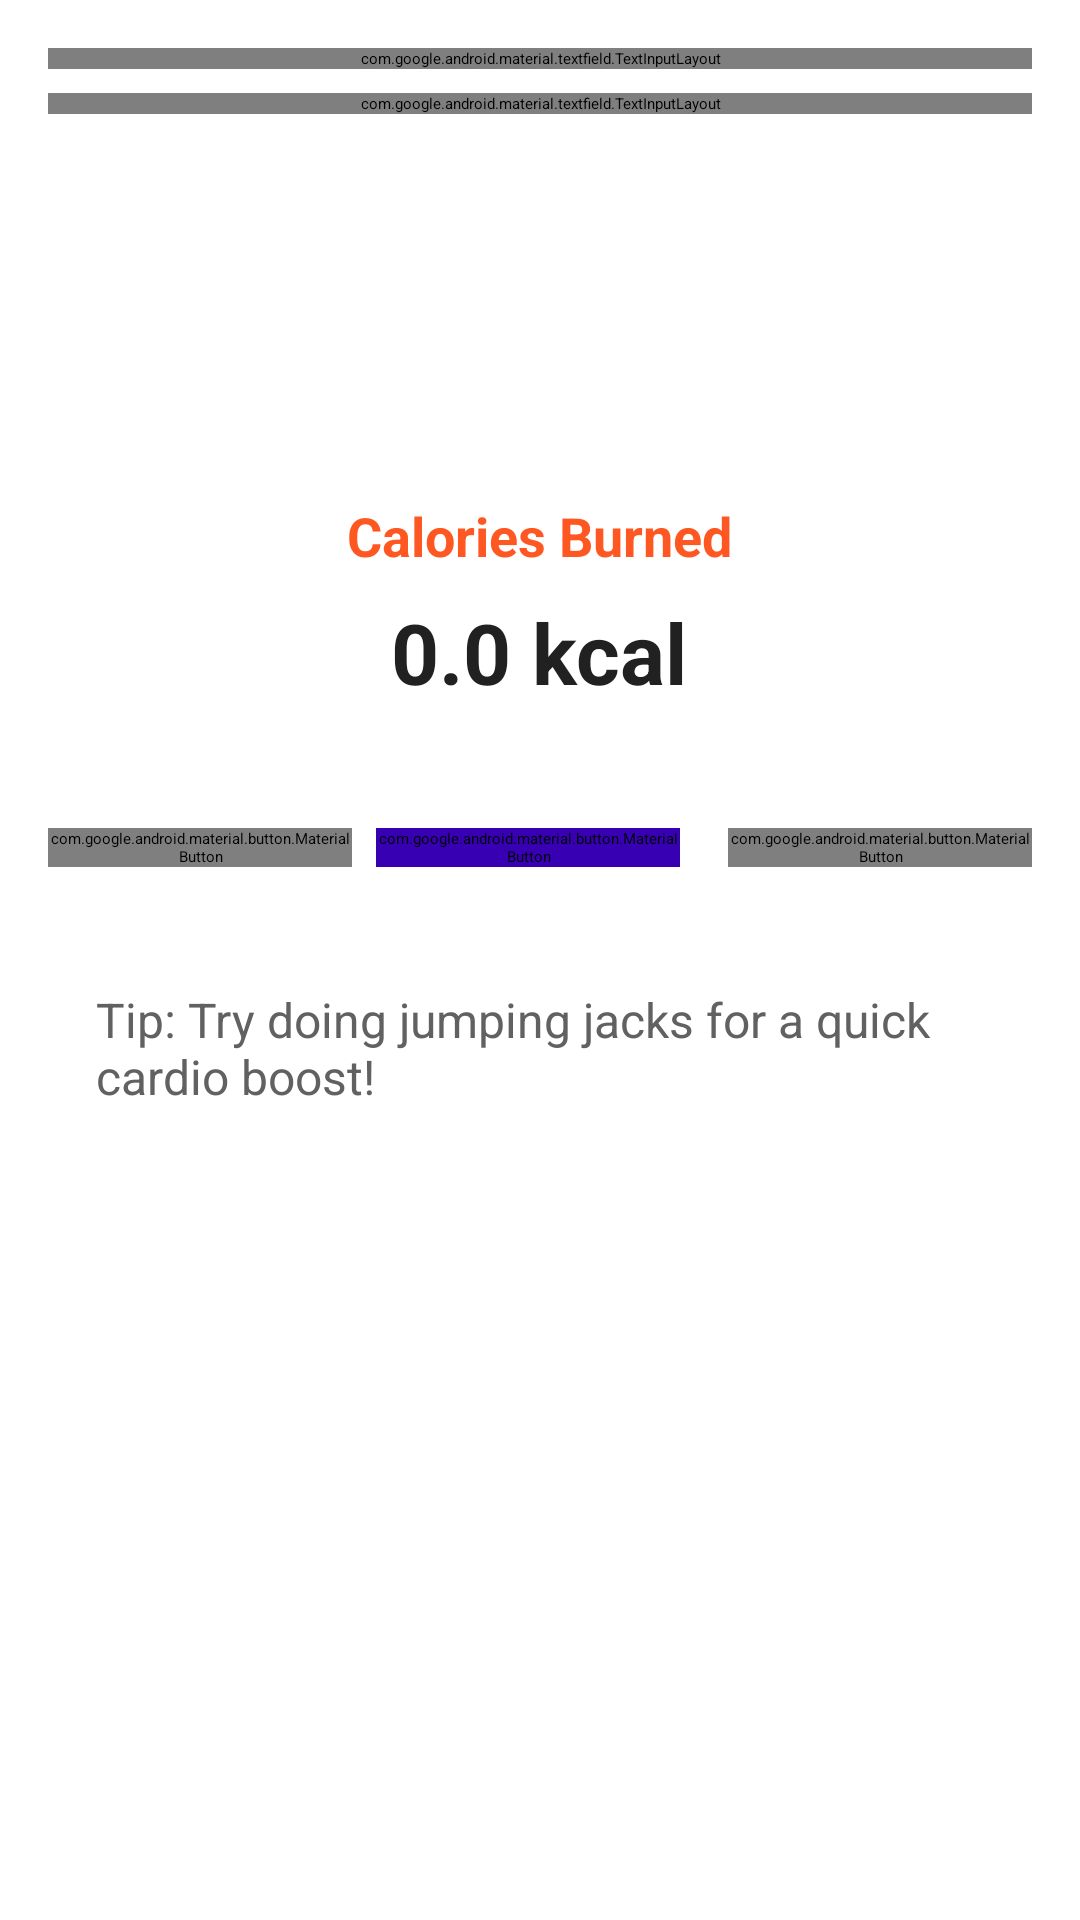

Write the Android layout XML for this screen, with the resource values it uses.
<!-- AndroidManifest.xml: application theme Theme.Diet_Gamification -->
<!-- res/layout/workout.xml -->
<?xml version="1.0" encoding="utf-8"?>
<ScrollView xmlns:android="http://schemas.android.com/apk/res/android"
    xmlns:app="http://schemas.android.com/apk/res-auto"
    android:layout_width="match_parent"
    android:layout_height="match_parent"
    android:fillViewport="true">

    <androidx.constraintlayout.widget.ConstraintLayout
        android:layout_width="match_parent"
        android:layout_height="wrap_content"
        android:padding="16dp">

        
        <com.google.android.material.textfield.TextInputLayout
            android:id="@+id/textInputWorkout"
            android:layout_width="0dp"
            android:layout_height="wrap_content"
            android:hint="Workout Type"
            android:textColorHint="@color/white"
            app:endIconMode="dropdown_menu"
            app:layout_constraintTop_toTopOf="parent"
            app:layout_constraintStart_toStartOf="parent"
            app:layout_constraintEnd_toEndOf="parent"
            style="@style/Widget.Material3.TextInputLayout.OutlinedBox">

            <AutoCompleteTextView
                android:id="@+id/etWorkoutName"
                android:layout_width="match_parent"
                android:layout_height="wrap_content"
                android:inputType="text"
                android:background="@drawable/rounded_autocomplete"
                android:textColor="@color/white"
                android:textSize="16sp"
                android:paddingStart="16dp" />
        </com.google.android.material.textfield.TextInputLayout>

        
        <com.google.android.material.textfield.TextInputLayout
            android:id="@+id/textInputWeight"
            android:layout_width="0dp"
            android:layout_height="wrap_content"
            android:hint="Your Weight (kg)"
            android:textColorHint="@color/white"
            app:layout_constraintTop_toBottomOf="@id/textInputWorkout"
            app:layout_constraintStart_toStartOf="parent"
            app:layout_constraintEnd_toEndOf="parent"
            android:layout_marginTop="8dp"
            app:endIconMode="none"
            style="@style/Widget.Material3.TextInputLayout.OutlinedBox">

            <EditText
                android:id="@+id/etWeightKg"
                android:layout_width="match_parent"
                android:layout_height="wrap_content"
                android:inputType="numberDecimal"
                android:background="@drawable/rounded_autocomplete"
                android:textColor="@color/white" />
        </com.google.android.material.textfield.TextInputLayout>

        
        <LinearLayout
            android:id="@+id/timerLayout"
            android:layout_width="0dp"
            android:layout_height="wrap_content"
            android:orientation="horizontal"
            android:gravity="center"
            android:layout_marginTop="16dp"
            app:layout_constraintTop_toBottomOf="@id/textInputWeight"
            app:layout_constraintStart_toStartOf="parent"
            app:layout_constraintEnd_toEndOf="parent">

            <TextView
                android:id="@+id/textHours"
                android:layout_width="wrap_content"
                android:layout_height="wrap_content"
                android:text="00"
                android:textSize="36sp"
                android:textStyle="bold"
                android:textColor="@android:color/white"
                android:background="@drawable/bg_timer_block"
                android:padding="12dp"
                android:layout_marginEnd="6dp" />

            <TextView
                android:layout_width="wrap_content"
                android:layout_height="wrap_content"
                android:text=":"
                android:textSize="36sp"
                android:textColor="@android:color/white"
                android:layout_marginEnd="6dp" />

            <TextView
                android:id="@+id/textMinutes"
                android:layout_width="wrap_content"
                android:layout_height="wrap_content"
                android:text="00"
                android:textSize="36sp"
                android:textStyle="bold"
                android:textColor="@android:color/white"
                android:background="@drawable/bg_timer_block"
                android:padding="12dp"
                android:layout_marginEnd="6dp" />

            <TextView
                android:layout_width="wrap_content"
                android:layout_height="wrap_content"
                android:text=":"
                android:textSize="36sp"
                android:textColor="@android:color/white"
                android:layout_marginEnd="6dp" />

            <TextView
                android:id="@+id/textSeconds"
                android:layout_width="wrap_content"
                android:layout_height="wrap_content"
                android:text="00"
                android:textSize="36sp"
                android:textStyle="bold"
                android:textColor="@android:color/white"
                android:background="@drawable/bg_timer_block"
                android:padding="12dp" />
        </LinearLayout>

        
        <androidx.cardview.widget.CardView
            android:id="@+id/card_calories"
            android:layout_width="0dp"
            android:layout_height="wrap_content"
            android:layout_marginTop="24dp"
            app:cardCornerRadius="16dp"
            app:cardElevation="8dp"
            app:cardBackgroundColor="@android:color/white"
            app:layout_constraintTop_toBottomOf="@id/timerLayout"
            app:layout_constraintStart_toStartOf="parent"
            app:layout_constraintEnd_toEndOf="parent">

            <LinearLayout
                android:layout_width="match_parent"
                android:layout_height="wrap_content"
                android:orientation="vertical"
                android:gravity="center"
                android:padding="16dp">

                <TextView
                    android:id="@+id/textCaloriesTitle"
                    android:layout_width="wrap_content"
                    android:layout_height="wrap_content"
                    android:text="Calories Burned"
                    android:textSize="18sp"
                    android:textStyle="bold"
                    android:textColor="#FF5722"
                    android:layout_marginBottom="8dp" />

                <TextView
                    android:id="@+id/textCaloriesBurned"
                    android:layout_width="wrap_content"
                    android:layout_height="wrap_content"
                    android:text="0.0 kcal"
                    android:textSize="28sp"
                    android:textStyle="bold"
                    android:textColor="#212121" />
            </LinearLayout>
        </androidx.cardview.widget.CardView>

        
        <LinearLayout
            android:id="@+id/buttonRow"
            android:layout_width="0dp"
            android:layout_height="wrap_content"
            android:orientation="horizontal"
            android:gravity="center"
            android:layout_marginTop="24dp"
            app:layout_constraintTop_toBottomOf="@id/card_calories"
            app:layout_constraintStart_toStartOf="parent"
            app:layout_constraintEnd_toEndOf="parent">

            <com.google.android.material.button.MaterialButton
                android:id="@+id/button_start"
                android:layout_width="0dp"
                android:layout_height="wrap_content"
                android:layout_weight="1"
                android:text="Start"
                android:textColor="#000000"
                app:cornerRadius="16dp"
                app:backgroundTint="#00E676"
                android:layout_marginEnd="8dp" />

            <com.google.android.material.button.MaterialButton
                android:id="@+id/button_reset"
                android:layout_width="0dp"
                android:layout_height="wrap_content"
                android:layout_weight="1"
                android:text="Reset"
                android:textColor="#000000"
                app:cornerRadius="16dp"
                android:backgroundTint="#FF3700B3"
                android:layout_marginEnd="8dp" />

            <com.google.android.material.button.MaterialButton
                android:id="@+id/button_finish"
                android:layout_width="0dp"
                android:layout_height="wrap_content"
                android:layout_weight="1"
                android:text="Finish"
                android:textColor="#000000"
                app:cornerRadius="16dp"
                app:backgroundTint="#FF5252"
                android:layout_marginStart="8dp" />
        </LinearLayout>

        
        <androidx.cardview.widget.CardView
            android:id="@+id/suggestion_box"
            android:layout_width="0dp"
            android:layout_height="wrap_content"
            android:layout_marginTop="24dp"
            android:layout_marginBottom="16dp"
            app:cardCornerRadius="16dp"
            app:cardElevation="6dp"
            app:cardBackgroundColor="#FFFFFF"
            app:layout_constraintTop_toBottomOf="@id/buttonRow"
            app:layout_constraintStart_toStartOf="parent"
            app:layout_constraintEnd_toEndOf="parent">

            <TextView
                android:id="@+id/text_suggestion"
                android:layout_width="match_parent"
                android:layout_height="wrap_content"
                android:padding="16dp"
                android:text="Tip: Try doing jumping jacks for a quick cardio boost!"
                android:textColor="#616161"
                android:textSize="16sp" />
        </androidx.cardview.widget.CardView>
    </androidx.constraintlayout.widget.ConstraintLayout>
</ScrollView>
<!-- resources referenced by this layout -->
<resources>

  <!-- not gathered from this repository: default colours our renderer supplied (Android Studio template values) -->
  <color name="white">#FFFFFFFF</color>
</resources>
